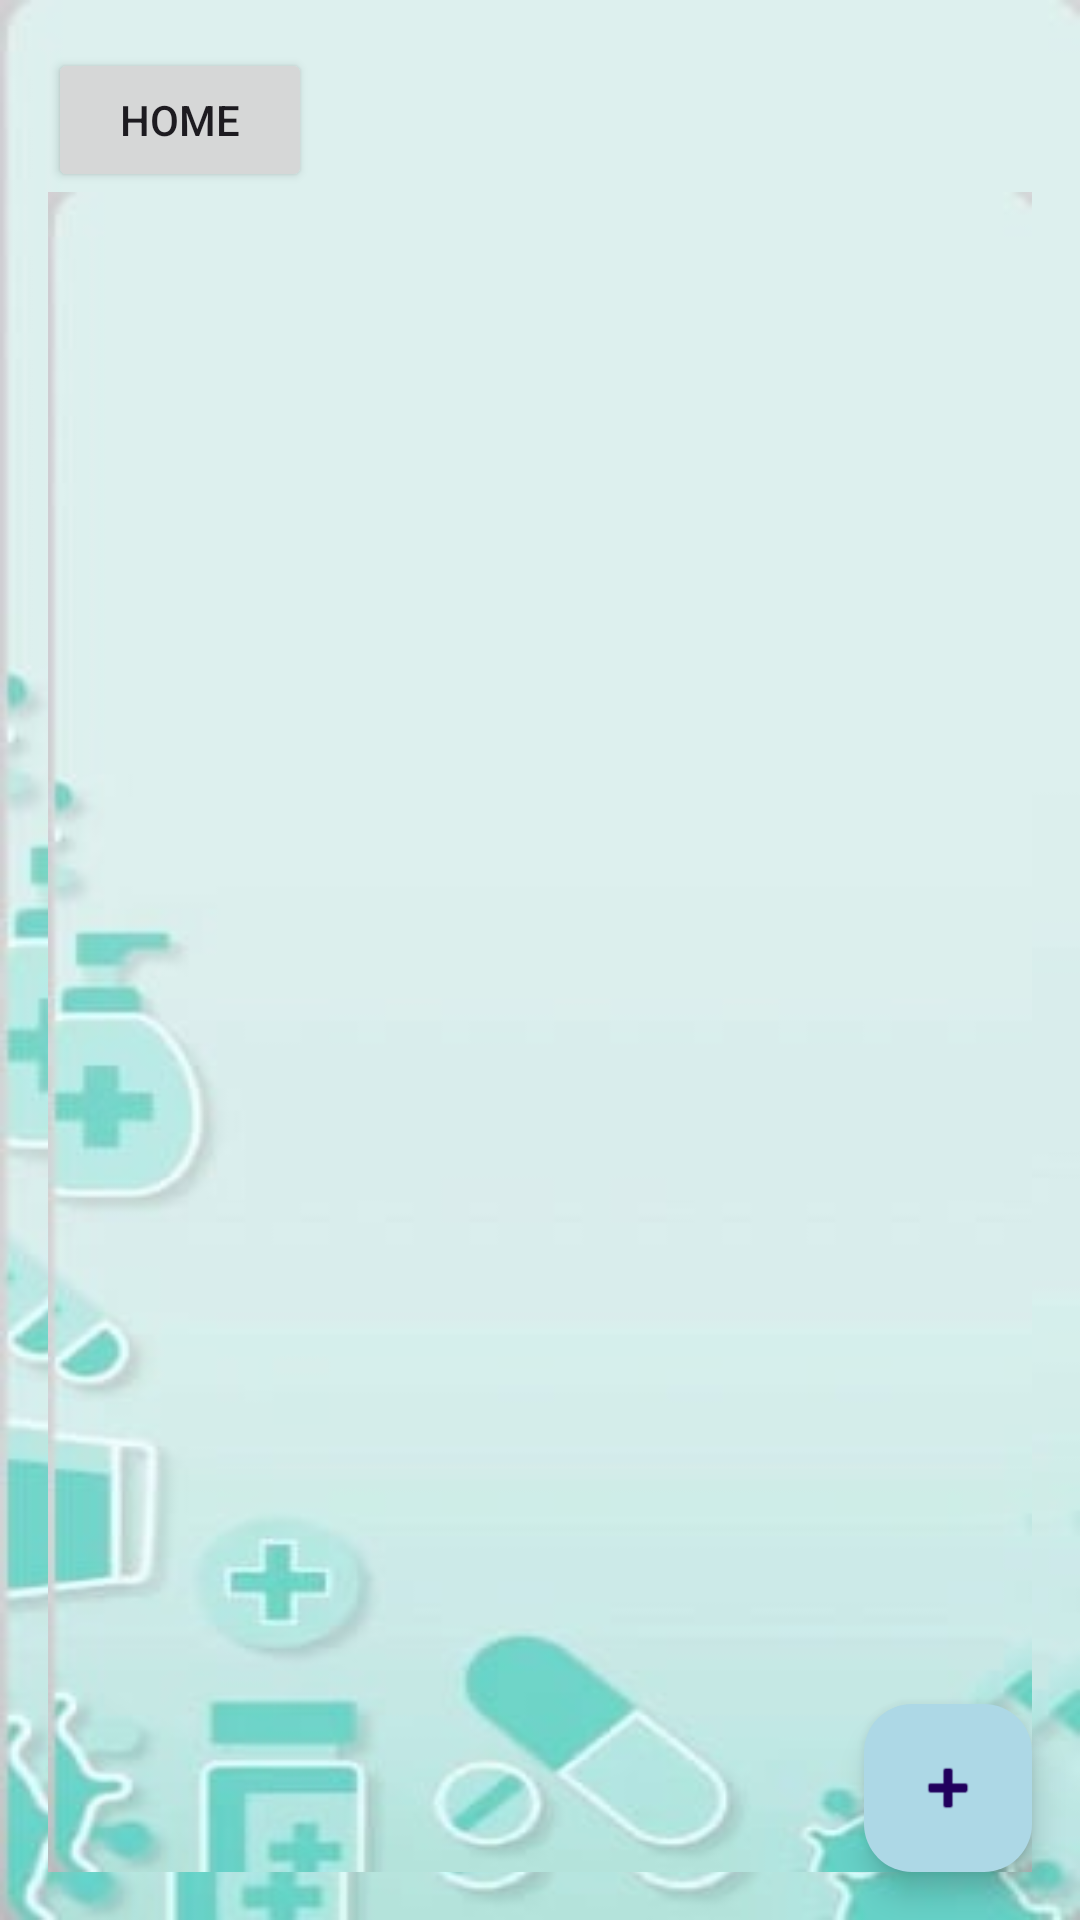

The Android layout XML behind this screen, and the referenced resources:
<!-- AndroidManifest.xml: application theme Theme.MedAlertBox -->
<!-- res/layout/activity_inventory_management.xml -->
<?xml version="1.0" encoding="utf-8"?>
<androidx.coordinatorlayout.widget.CoordinatorLayout
    xmlns:android="http://schemas.android.com/apk/res/android"
    xmlns:app="http://schemas.android.com/apk/res-auto"
    android:layout_width="match_parent"
    android:layout_height="match_parent"
    android:background="@drawable/medalertboxbacground">

    <LinearLayout
        android:layout_width="match_parent"
        android:layout_height="match_parent"
        android:orientation="vertical"
        android:padding="16dp">

        <Button
            android:id="@+id/btnHome"
            android:layout_width="wrap_content"
            android:layout_height="wrap_content"
            android:text="Home" />

        <androidx.recyclerview.widget.RecyclerView
            android:id="@+id/recyclerView"
            android:layout_width="match_parent"
            android:layout_height="0dp"
            android:layout_weight="1"
            android:padding="8dp"
            android:background="@drawable/medalertboxbacground" />
    </LinearLayout>

    <com.google.android.material.floatingactionbutton.FloatingActionButton
        android:id="@+id/fabAddMedication"
        android:layout_width="wrap_content"
        android:layout_height="wrap_content"
        android:layout_gravity="bottom|end"
        android:layout_margin="16dp"
        android:contentDescription="Add Medication"
        android:src="@android:drawable/ic_input_add"
        app:backgroundTint="@color/light_blue" />

</androidx.coordinatorlayout.widget.CoordinatorLayout>
<!-- resources referenced by this layout -->
<resources>
  <color name="light_blue">#ADD8E6</color>
  <!-- drawable medalertboxbacground: jpg bitmap (drawable, 7687 bytes) -->
  <style name="Theme.MedAlertBox" parent="Base.Theme.MedAlertBox" />
  <style name="Base.Theme.MedAlertBox" parent="Theme.Material3.DayNight.NoActionBar">
          
          
      </style>
</resources>
